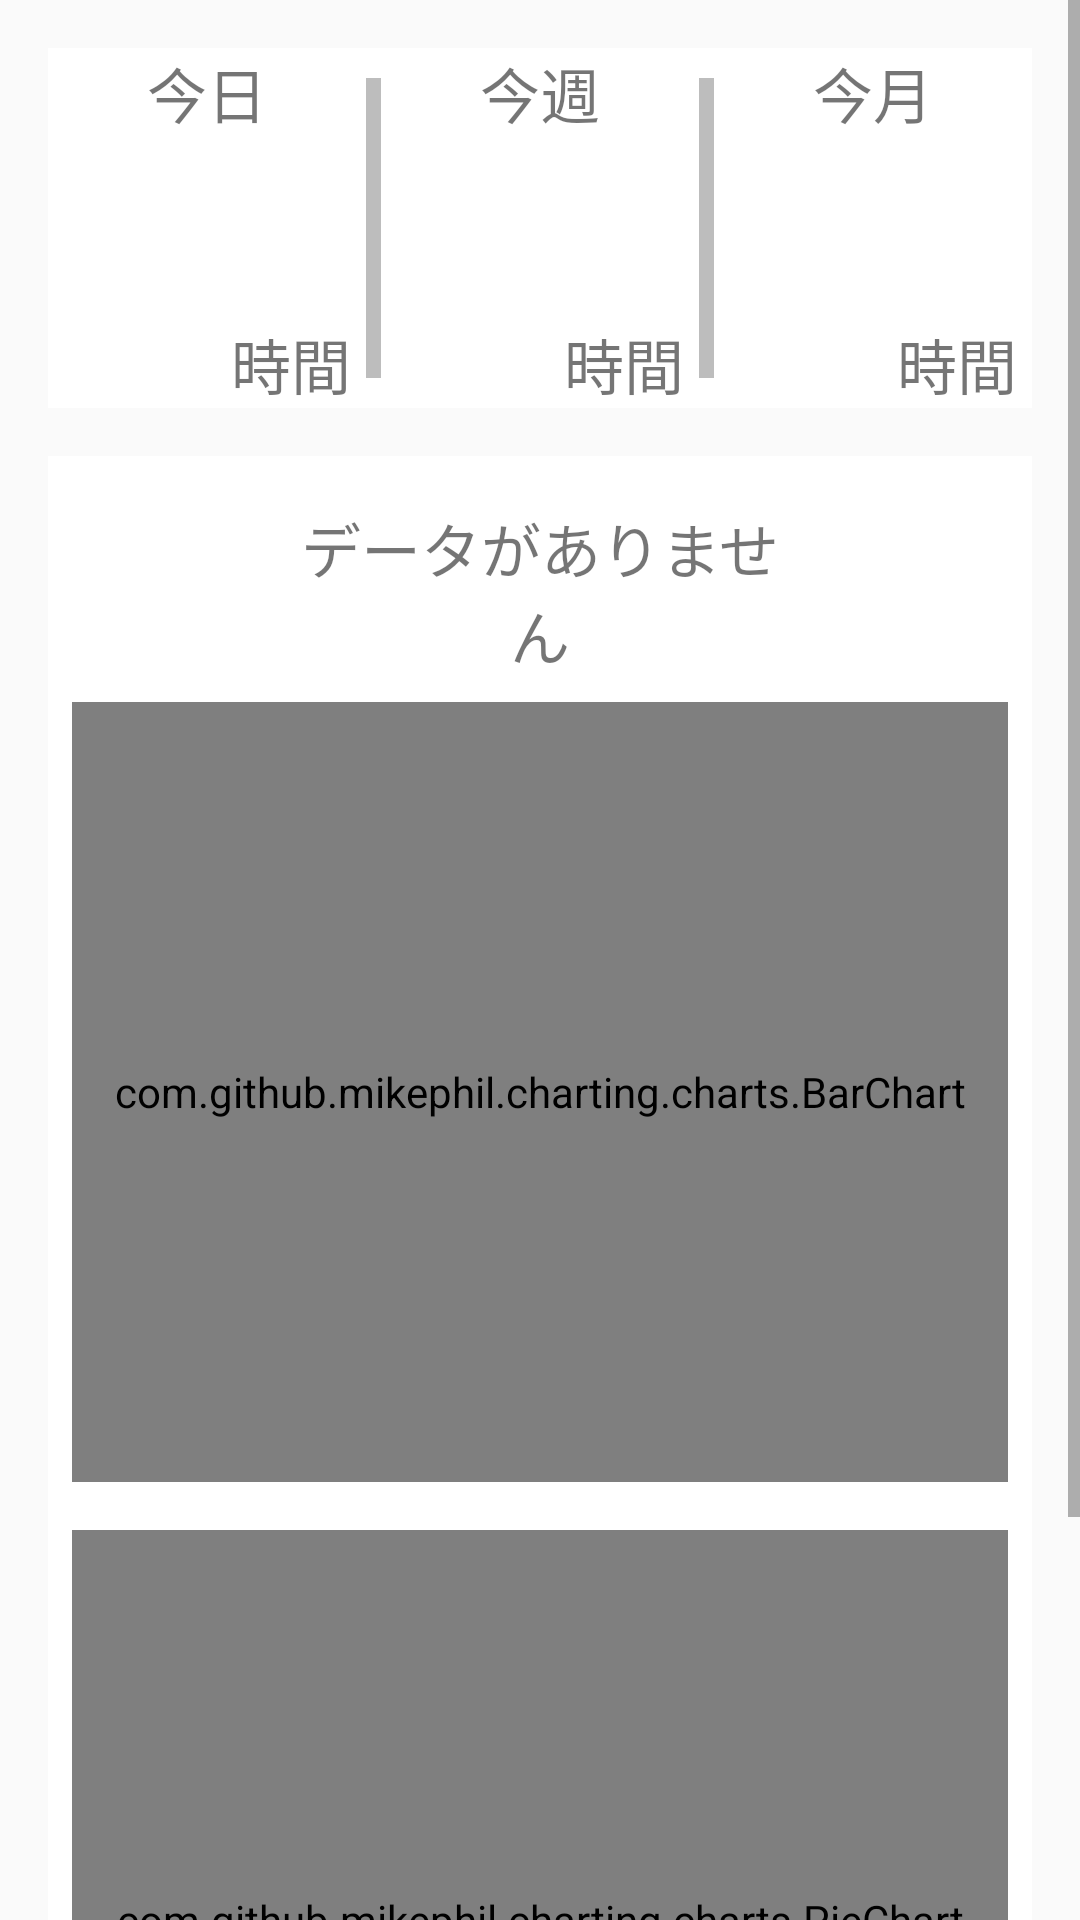

Here is an Android app screen rendered from its layout file. Give the layout XML and the strings, colors and styles it references.
<!-- AndroidManifest.xml: application theme AppTheme -->
<!-- res/layout/fragment_report.xml -->
<?xml version="1.0" encoding="utf-8"?>
<android.support.constraint.ConstraintLayout xmlns:android="http://schemas.android.com/apk/res/android"
    xmlns:app="http://schemas.android.com/apk/res-auto"
    xmlns:tools="http://schemas.android.com/tools"
    android:layout_width="match_parent"
    android:layout_height="match_parent"
    android:layout_marginTop="?attr/actionBarSize"
    tools:context=".Fragment.ReportFragment">


    <ScrollView
        android:layout_width="match_parent"
        android:layout_height="match_parent">

        <LinearLayout
            android:layout_width="match_parent"
            android:layout_height="match_parent"
            android:layout_margin="16dp"
            android:orientation="vertical">

            <LinearLayout
                android:layout_width="match_parent"
                android:layout_height="120dp"
                android:layout_marginBottom="16dp"
                android:background="@color/white"
                android:orientation="horizontal"
                android:weightSum="3">

                <android.support.constraint.ConstraintLayout
                    android:layout_width="match_parent"
                    android:layout_height="match_parent"
                    android:layout_weight="1">

                    <TextView
                        android:id="@+id/today"
                        android:layout_width="match_parent"
                        android:layout_height="30dp"
                        android:gravity="center"
                        android:text="@string/today"
                        android:textSize="20sp" />

                    <TextView
                        android:id="@+id/today_hour"
                        android:layout_width="match_parent"
                        android:layout_height="60dp"
                        android:gravity="center"
                        android:textSize="35sp"
                        app:layout_constraintTop_toBottomOf="@+id/today" />

                    <TextView
                        android:layout_width="match_parent"
                        android:layout_height="30dp"
                        android:gravity="bottom|end"
                        android:paddingEnd="5dp"
                        android:text="@string/hour"
                        android:textSize="20sp"
                        app:layout_constraintTop_toBottomOf="@+id/today_hour" />

                </android.support.constraint.ConstraintLayout>

                <View
                    android:layout_width="5dp"
                    android:layout_height="match_parent"
                    android:layout_marginBottom="10dp"
                    android:layout_marginTop="10dp"
                    android:background="@color/gray" />

                <android.support.constraint.ConstraintLayout
                    android:layout_width="match_parent"
                    android:layout_height="match_parent"
                    android:layout_weight="1">

                    <TextView
                        android:id="@+id/this_week"
                        android:layout_width="match_parent"
                        android:layout_height="30dp"
                        android:gravity="center"
                        android:text="@string/week"
                        android:textSize="20sp" />

                    <TextView
                        android:id="@+id/this_week_hour"
                        android:layout_width="match_parent"
                        android:layout_height="60dp"
                        android:gravity="center"
                        android:textSize="35sp"
                        app:layout_constraintTop_toBottomOf="@+id/this_week" />

                    <TextView
                        android:layout_width="match_parent"
                        android:layout_height="30dp"
                        android:gravity="bottom|end"
                        android:paddingEnd="5dp"
                        android:text="@string/hour"
                        android:textSize="20sp"
                        app:layout_constraintTop_toBottomOf="@+id/this_week_hour" />
                </android.support.constraint.ConstraintLayout>

                <View
                    android:layout_width="5dp"
                    android:layout_height="match_parent"
                    android:layout_marginBottom="10dp"
                    android:layout_marginTop="10dp"
                    android:background="@color/gray" />

                <android.support.constraint.ConstraintLayout
                    android:layout_width="match_parent"
                    android:layout_height="match_parent"
                    android:layout_weight="1">

                    <TextView
                        android:id="@+id/this_month"
                        android:layout_width="match_parent"
                        android:layout_height="30dp"
                        android:gravity="center"
                        android:text="@string/month"
                        android:textSize="20sp" />

                    <TextView
                        android:id="@+id/this_month_hour"
                        android:layout_width="match_parent"
                        android:layout_height="60dp"
                        android:gravity="center"
                        android:textSize="35sp"
                        app:layout_constraintTop_toBottomOf="@+id/this_month" />

                    <TextView
                        android:layout_width="match_parent"
                        android:layout_height="30dp"
                        android:gravity="bottom|end"
                        android:paddingEnd="5dp"
                        android:text="@string/hour"
                        android:textSize="20sp"
                        app:layout_constraintTop_toBottomOf="@+id/this_month_hour" />
                </android.support.constraint.ConstraintLayout>
            </LinearLayout>

            <LinearLayout
                android:layout_width="match_parent"
                android:layout_height="wrap_content"
                android:layout_marginBottom="16dp"
                android:background="@color/white"
                android:orientation="vertical"
                android:paddingBottom="16dp"
                android:paddingTop="16dp">

                <LinearLayout
                    android:id="@+id/date_select_layout"
                    android:layout_width="match_parent"
                    android:layout_height="wrap_content"
                    android:orientation="horizontal"
                    android:weightSum="4">

                    <ImageButton
                        android:id="@+id/btn_bar_navigate_before"
                        android:layout_width="0dp"
                        android:layout_height="match_parent"
                        android:layout_weight="1"
                        android:background="@color/white"
                        android:src="@mipmap/baseline_navigate_before_black_24" />

                    <TextView
                        android:id="@+id/date_text_view"
                        android:layout_width="0dp"
                        android:layout_height="match_parent"
                        android:layout_weight="2"
                        android:gravity="center"
                        android:text="@string/report_none"
                        android:textSize="20sp" />

                    <ImageButton
                        android:id="@+id/btn_bar_navigate_next"
                        android:layout_width="0dp"
                        android:layout_height="match_parent"
                        android:layout_weight="1"
                        android:background="@color/white"
                        android:src="@mipmap/baseline_navigate_next_black_24" />
                </LinearLayout>

                <com.github.mikephil.charting.charts.BarChart
                    android:id="@+id/bar_chart"
                    android:layout_width="match_parent"
                    android:layout_height="260dp"
                    android:layout_margin="8dp"
                    app:layout_constraintTop_toBottomOf="@+id/date_select_layout" />

                <com.github.mikephil.charting.charts.PieChart
                    android:id="@+id/pie_chart"
                    android:layout_width="match_parent"
                    android:layout_height="260dp"
                    android:layout_margin="8dp" />
            </LinearLayout>

        </LinearLayout>
    </ScrollView>

</android.support.constraint.ConstraintLayout>
<!-- resources referenced by this layout -->
<resources>
  <color name="gray">#BDBDBD</color>
  <color name="white">#FFFFFF</color>
  <string name="hour">時間</string>
  <string name="month">今月</string>
  <string name="report_none">データがありません</string>
  <string name="today">今日</string>
  <string name="week">今週</string>
  <style name="AppTheme" parent="Theme.AppCompat.Light.NoActionBar">
          
          <item name="colorPrimary">@color/colorPrimary</item>
          <item name="colorPrimaryDark">@color/colorPrimaryDark</item>
          <item name="colorAccent">@color/colorAccent</item>
      </style>
  <color name="colorPrimary">#3F51B5</color>
  <color name="colorPrimaryDark">#303F9F</color>
  <color name="colorAccent">#FF4081</color>
</resources>
